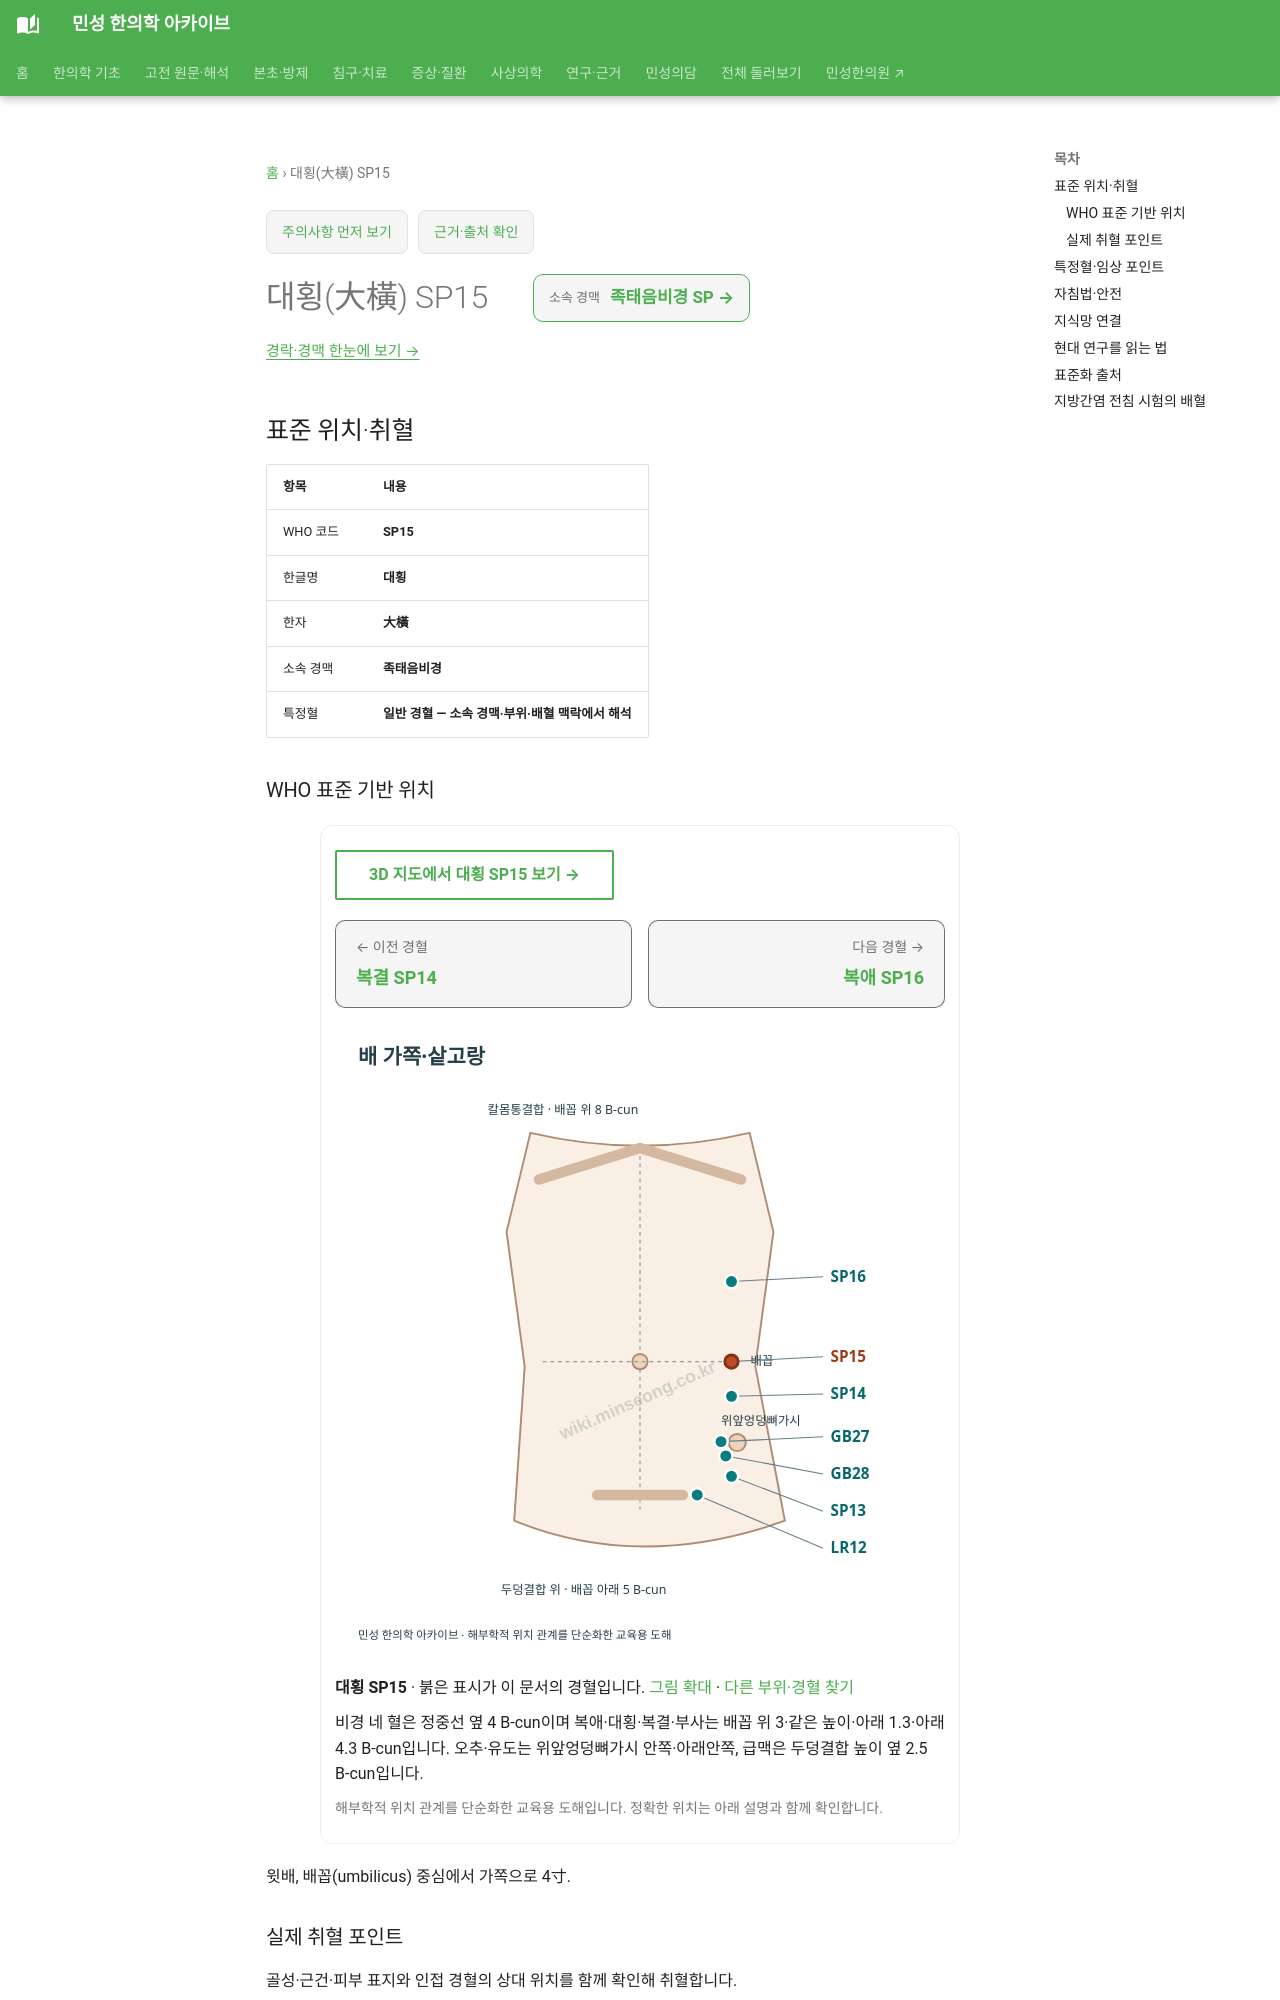

repository: joowon1111/minseong-korean-medicine-wiki · page: acupuncture/points/sp15/index.html · generator: mkdocs

---
title: 대횡(大橫) SP15
description: 대횡 SP15 표준 위치·취혈·임상 지식망
status: 검토완료
last_reviewed: 2026-08-22
---
# 대횡(大橫) SP15

<!-- MS_ACUPOINT_ATLAS_43_START -->
## 표준 위치·취혈

| 항목 | 내용 |
|---|---|
| WHO 코드 | **SP15** |
| 한글명 | **대횡** |
| 한자 | **大橫** |
| 소속 경맥 | **족태음비경** |
| 특정혈 | **일반 경혈 — 소속 경맥·부위·배혈 맥락에서 해석** |

### WHO 표준 기반 위치

윗배, 배꼽(umbilicus) 중심에서 가쪽으로 4寸.

### 실제 취혈 포인트

골성·근건·피부 표지와 인접 경혈의 상대 위치를 함께 확인해 취혈합니다.
